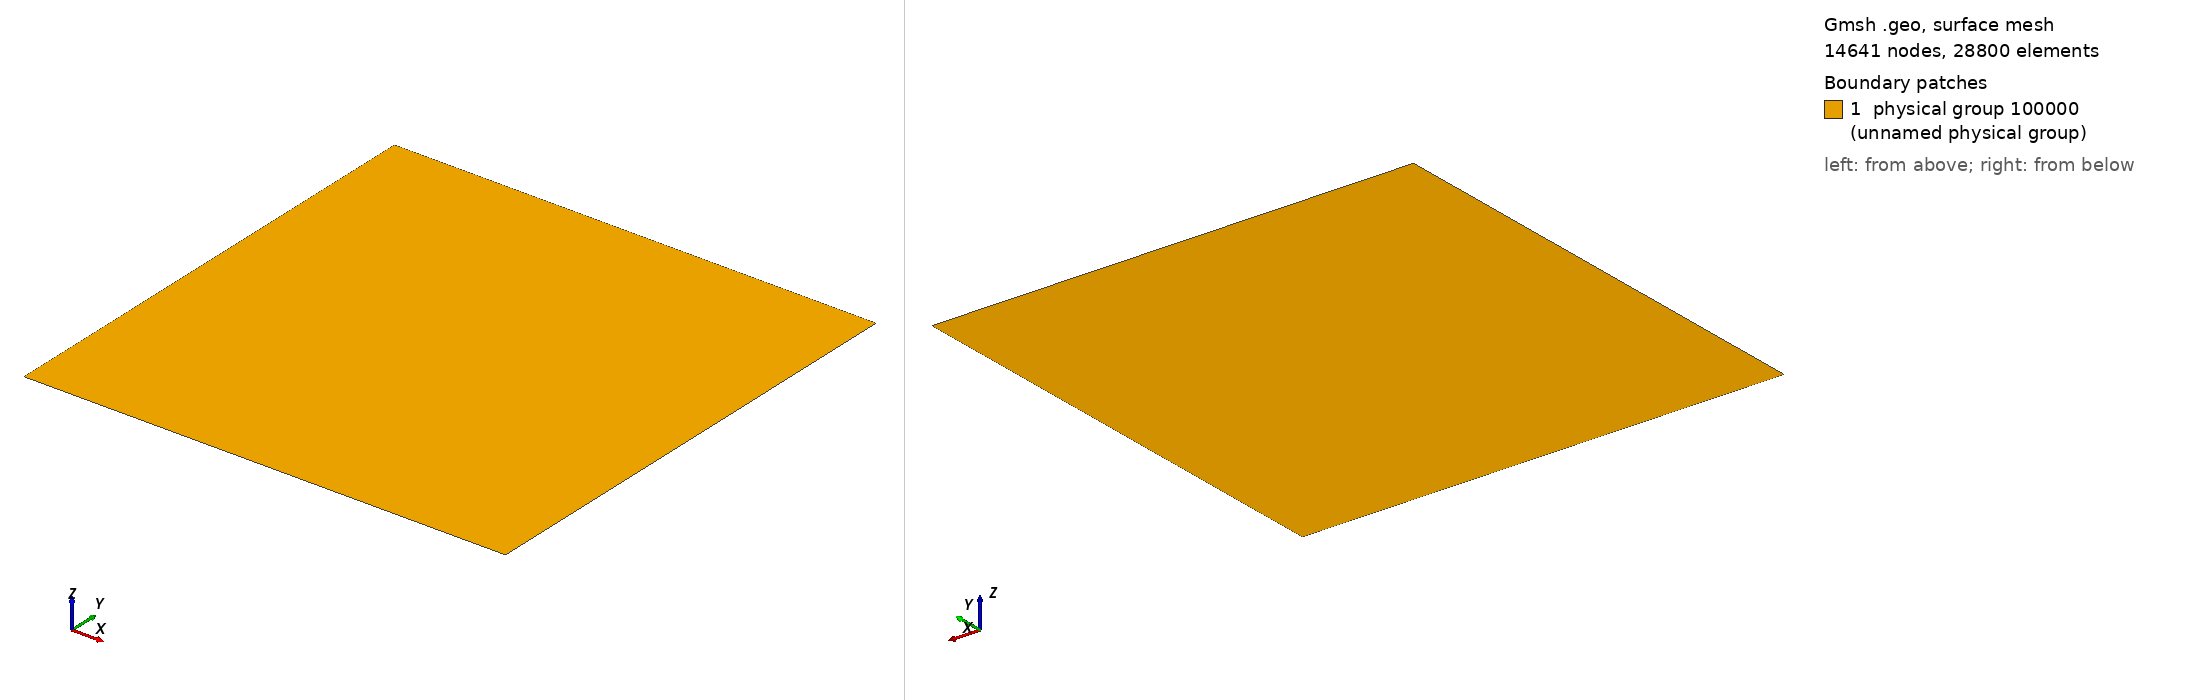

Gmsh geometry script, surface-meshed: 14641 nodes, 28800 surface elements. Boundary patches (legend numbers): 1 physical group 100000 (unnamed physical group). Left view from above one corner, right view from below the opposite corner. Legend entries are the model's physical surfaces. The drawing asked Gmsh for element sizes between 1% and 20% of the model's largest extent; the script's own settings can give other sizes.

=== square_trans.geo (drawn) ===
L = 3;// channel length
H = 3; // height

n = 121;  // number of points on each boundary

Point(1) = {-L/2,-H/2,0};
Point(2) = {L/2,-H/2,0};
Point(3) = {L/2,H/2,0};
Point(4) = {-L/2,H/2,0};

Line(1) = {1,2};
Line(2) = {2,3};
Line(3) = {3,4};
Line(4) = {4,1};

Line Loop(1) = {1,2,3,4};
Ruled Surface(1) = {1};
Transfinite Surface(1) = {1,2,3,4};

Transfinite Line{1,-3} = n;
Transfinite Line{2,-4} = n;

Physical Surface(100000) = {1};

Physical Line(100001) = {4}; // left
Physical Line(100002) = {2}; // right
Physical Line(100003) = {1}; // bottom
Physical Line(100004) = {3}; // top

//Periodic lines
Periodic Line {1} = {-3};
Periodic Line {2} = {-4};
